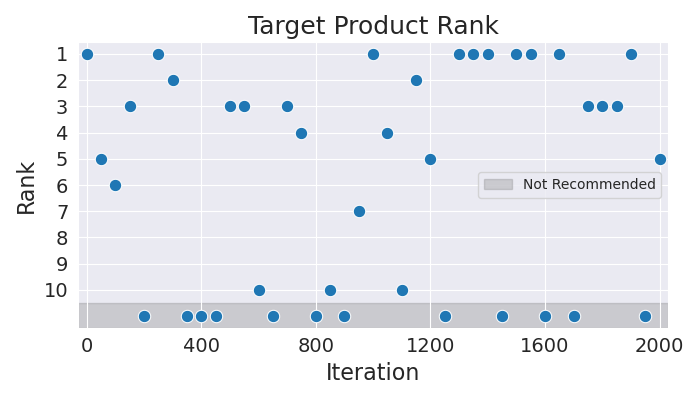

The file beside this chart, header and first rows:
Iteration, Rank
0, 1
50, 5
100, 6
150, 3
200, 11
250, 1
300, 2
350, 11
400, 11
450, 11
500, 3
550, 3
600, 10
650, 11
700, 3
750, 4
800, 11
850, 10
900, 11
950, 7
1000, 1
1050, 4
1100, 10
1150, 2
1200, 5
1250, 11
1300, 1
1350, 1
1400, 1
1450, 11
1500, 1
1550, 1
1600, 11
1650, 1
1700, 11
1750, 3
1800, 3
1850, 3
1900, 1
1950, 11
2000, 5
